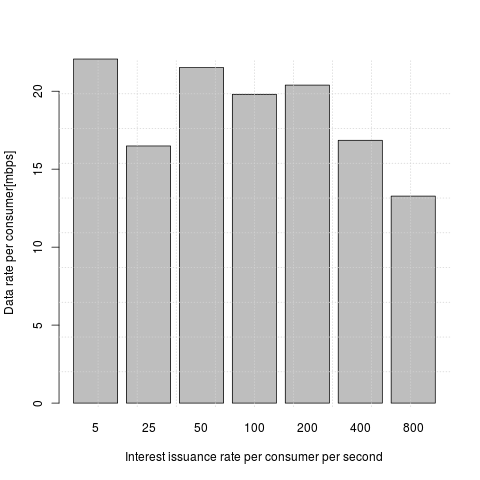

The file beside this chart, header and first rows:
n_pkt, thput
5, 2327272
5, 948148
25, 2327272
25, 2091503
50, 2717622
50, 2383612
100, 2490878
100, 2535281
200, 2528395
200, 2385278
400, 2149482
400, 2126935
800, 1693292
800, 1648567
5, 1969230
5, 1969230
25, 2770562
25, 1951219
50, 2415094
50, 2255506
100, 2909917
100, 2511650
200, 2511958
200, 2425534
400, 2311055
400, 2169548
800, 1674399
800, 1641613
5, 3657142
5, 4266666
25, 2162162
25, 1882352
50, 4514991
50, 3590462
100, 2577397
100, 2479418
200, 2538108
200, 2396582
400, 2240240
400, 2140132
800, 1656359
800, 1631535
5, 3200000
5, 3200000
25, 1584158
25, 1425389
50, 2103533
50, 1804087
100, 2893472
100, 2567059
200, 3215323
200, 2539997
400, 1748689
400, 1748708
800, 1684132
800, 1649148
5, 3200000
5, 2844444
25, 2344322
25, 2071197
... 10 more rows
